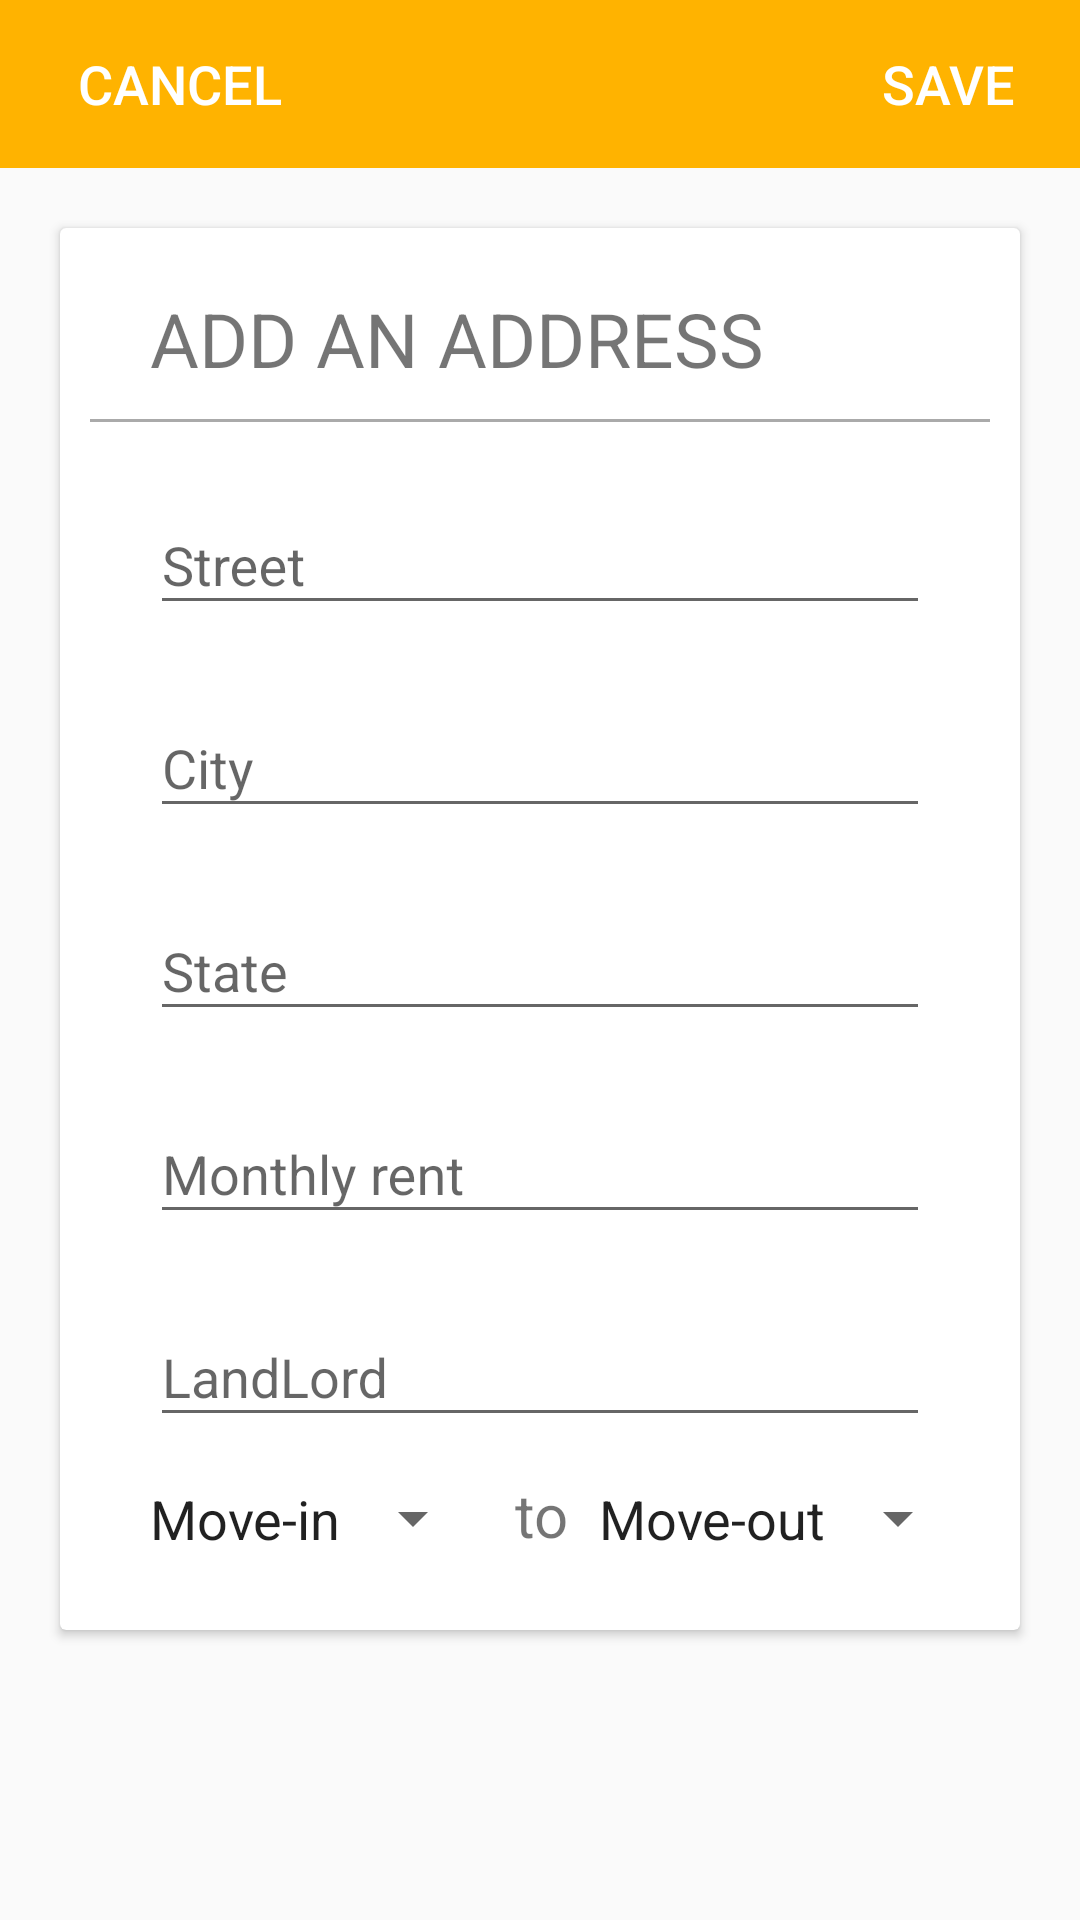

Android layout source for this screen:
<!-- AndroidManifest.xml: application theme AppTheme -->
<!-- res/layout/activity_add_addresses.xml -->
<?xml version="1.0" encoding="utf-8"?>
<LinearLayout
    xmlns:android="http://schemas.android.com/apk/res/android"
    xmlns:tools="http://schemas.android.com/tools"
    xmlns:app="http://schemas.android.com/apk/res-auto"
    android:layout_width="match_parent"
    android:layout_height="match_parent"
    tools:context="com.pischik.nikita.rentalmanager.AddAddresses"
    android:orientation="vertical">

    <include layout="@layout/toolbar"
        android:id="@+id/toolbar"/>

    <android.support.v7.widget.CardView
        xmlns:card_view="http://schemas.android.com/apk/res-auto"
        xmlns:android="http://schemas.android.com/apk/res/android"
        android:layout_width="match_parent"
        android:layout_height="wrap_content"
        android:id="@+id/card_view"
        android:layout_marginTop="20dp"
        android:layout_marginRight="20dp"
        android:layout_marginLeft="20dp"
        card_view:cardBackgroundColor="#FFF">


        <RelativeLayout
        android:orientation="vertical"
        android:layout_width="match_parent"
        android:layout_height="match_parent"
        android:layout_alignTop="@+id/card_view"
        android:layout_alignLeft="@+id/card_view"
        android:layout_alignStart="@+id/card_view"
            android:paddingLeft="10dp"
            android:paddingRight="10dp"
            android:paddingTop="10dp"
            android:paddingBottom="25dp">

              <TextView
                  android:layout_width="wrap_content"
                  android:layout_height="wrap_content"
                  android:text="@string/title_add_new_address"
                  android:layout_marginLeft="20dp"
                  android:layout_marginTop="10dp"
                  android:id="@+id/title"
                  android:textSize="25sp"/>

              <View
                  android:layout_width="match_parent"
                  android:layout_height="1dp"
                  android:layout_marginTop="10dp"
                  android:background="@android:color/darker_gray"
                  android:layout_below="@+id/title"
                  android:id="@+id/separator"/>

            <android.support.design.widget.TextInputLayout
                android:id="@+id/street_edit_hint"
                android:layout_width="match_parent"
                android:layout_height="wrap_content"
                android:layout_marginTop="8dp"
                android:layout_marginLeft="20dp"
                android:layout_marginRight="20dp"
                app:hintTextAppearance="@style/TextLabel"
                android:layout_below="@+id/separator">

                <EditText
                    android:layout_width="match_parent"
                    android:layout_height="wrap_content"
                    android:id="@+id/street_edit_field"
                    android:textSize="@dimen/list_addresses_text_size"
                    android:layout_marginTop="5dp"
                    android:inputType="textAutoComplete"
                    android:maxLength="30"
                    android:maxLines="1"
                    android:hint="@string/street_hint"/>
            </android.support.design.widget.TextInputLayout>

            <android.support.design.widget.TextInputLayout
                android:id="@+id/city_edit_hint"
                android:layout_width="match_parent"
                android:layout_height="wrap_content"
                android:layout_marginTop="8dp"
                android:layout_marginLeft="20dp"
                android:layout_marginRight="20dp"
                app:hintTextAppearance="@style/TextLabel"
                android:layout_below="@+id/street_edit_hint">

                <EditText
                    android:layout_width="match_parent"
                    android:layout_height="wrap_content"
                    android:id="@+id/city_edit_field"
                    android:textSize="@dimen/list_addresses_text_size"
                    android:layout_marginTop="5dp"
                    android:inputType="textAutoComplete"
                    android:maxLength="30"
                    android:maxLines="1"
                    android:hint="@string/city_hint"/>

            </android.support.design.widget.TextInputLayout>

            <android.support.design.widget.TextInputLayout
                android:id="@+id/state_edit_hint"
                android:layout_width="match_parent"
                android:layout_height="wrap_content"
                android:layout_marginTop="8dp"
                android:layout_marginLeft="20dp"
                android:layout_marginRight="20dp"
                app:hintTextAppearance="@style/TextLabel"
                android:layout_below="@+id/city_edit_hint">

                <EditText
                    android:layout_width="match_parent"
                    android:layout_height="wrap_content"
                    android:id="@+id/state_edit_field"
                    android:textSize="@dimen/list_addresses_text_size"
                    android:layout_marginTop="5dp"
                    android:inputType="textAutoComplete"
                    android:maxLength="30"
                    android:maxLines="1"
                    android:hint="@string/state_hint"/>

            </android.support.design.widget.TextInputLayout>

            <android.support.design.widget.TextInputLayout
                android:id="@+id/monthly_rent_edit_hint"
                android:layout_width="match_parent"
                android:layout_height="wrap_content"
                android:layout_marginTop="8dp"
                android:layout_marginLeft="20dp"
                android:layout_marginRight="20dp"
                app:hintTextAppearance="@style/TextLabel"
                android:layout_below="@+id/state_edit_hint">

                <EditText
                    android:layout_width="match_parent"
                    android:layout_height="wrap_content"
                    android:id="@+id/monthly_rent_edit_field"
                    android:textSize="@dimen/list_addresses_text_size"
                    android:layout_marginTop="5dp"
                    android:inputType="numberDecimal"
                    android:maxLength="15"
                    android:hint="@string/rent_hint"/>

            </android.support.design.widget.TextInputLayout>

            <android.support.design.widget.TextInputLayout
                android:id="@+id/landlord_edit_hint"
                android:layout_width="match_parent"
                android:layout_height="wrap_content"
                android:layout_marginTop="8dp"
                android:layout_marginLeft="20dp"
                android:layout_marginRight="20dp"
                app:hintTextAppearance="@style/TextLabel"
                android:layout_below="@+id/monthly_rent_edit_hint">

                <EditText
                    android:layout_width="match_parent"
                    android:layout_height="wrap_content"
                    android:id="@+id/landlord_edit_field"
                    android:textSize="@dimen/list_addresses_text_size"
                    android:layout_marginTop="5dp"
                    android:inputType="textAutoComplete"
                    android:maxLength="30"
                    android:maxLines="1"
                    android:hint="@string/landlord_hint"/>
            </android.support.design.widget.TextInputLayout>

            <TextView
                android:layout_width="wrap_content"
                android:layout_height="wrap_content"
                android:text="@string/date_in_hint"
                android:id="@+id/date_in_field"
                android:layout_below="@+id/landlord_edit_hint"
                android:layout_alignParentLeft="true"
                android:layout_alignParentStart="true"
                android:layout_marginTop="15dp"
                android:textSize="@dimen/list_addresses_text_size"
                android:layout_marginLeft="20dp"
                style="@android:style/Widget.DeviceDefault.Light.Spinner"/>

            <TextView
                android:layout_width="wrap_content"
                android:layout_height="wrap_content"
                android:text="@string/separator_between_date"
                android:id="@+id/separator_between_date"
                android:layout_alignBottom="@+id/date_in_field"
                android:layout_toRightOf="@+id/date_in_field"
                android:layout_toEndOf="@+id/date_in_field"
                android:textSize="@dimen/list_addresses_hint_text_size"
                android:layout_marginLeft="10dp"
                />

            <TextView
                android:layout_width="wrap_content"
                android:layout_height="wrap_content"
                android:text="@string/date_out_hint"
                android:id="@+id/date_out_field"
                android:layout_alignBottom="@+id/separator_between_date"
                android:layout_toRightOf="@+id/separator_between_date"
                android:layout_toEndOf="@+id/separator_between_date"
                android:textSize="@dimen/list_addresses_text_size"
                style="@android:style/Widget.DeviceDefault.Light.Spinner"
                android:layout_marginLeft="10dp" />

        </RelativeLayout>
    </android.support.v7.widget.CardView>




</LinearLayout>
<!-- res/layout/toolbar.xml (included above) -->
<android.support.v7.widget.Toolbar
    xmlns:android="http://schemas.android.com/apk/res/android"
    xmlns:app="http://schemas.android.com/apk/res-auto"
    android:id="@+id/toolbar"
    android:layout_width="match_parent"
    android:layout_height="?attr/actionBarSize"
    android:background="?attr/colorPrimary"
    app:titleTextAppearance="@style/AppTheme.Toolbar.Title"
    app:theme="@style/AppTheme.Toolbar">

    <Button
        android:layout_width="wrap_content"
        android:layout_height="wrap_content"
        android:layout_gravity="right"
        android:id="@+id/add_button_toolbar"
        android:textSize="@dimen/toolbar_button_text_size"
        android:background="@null"
        android:layout_alignParentEnd="true"
        android:layout_alignParentRight="true"
        android:textColor="#FFF"
        android:text="@string/save_action"/>

    <Button
        android:layout_width="wrap_content"
        android:layout_height="wrap_content"
        android:layout_gravity="left"
        android:id="@+id/cancel_button_toolbar"
        android:textSize="@dimen/toolbar_button_text_size"
        android:background="@null"
        android:layout_alignParentEnd="true"
        android:layout_alignParentRight="true"
        android:textColor="#FFF"
        android:text="@string/cancel_action"/>
</android.support.v7.widget.Toolbar>
<!-- resources referenced by this layout -->
<resources>
  <dimen name="list_addresses_hint_text_size">20sp</dimen>
  <dimen name="list_addresses_text_size">18sp</dimen>
  <dimen name="toolbar_button_text_size">18sp</dimen>
  <string name="cancel_action">Cancel</string>
  <string name="city_hint">City</string>
  <string name="date_in_hint">Move-in</string>
  <string name="date_out_hint">Move-out</string>
  <string name="landlord_hint">LandLord</string>
  <string name="rent_hint">Monthly rent</string>
  <string name="save_action">Save</string>
  <string name="separator_between_date">to</string>
  <string name="state_hint">State</string>
  <string name="street_hint">Street</string>
  <string name="title_add_new_address">ADD AN ADDRESS</string>
  <style name="AppTheme.Toolbar" parent="ThemeOverlay.AppCompat.ActionBar">
          
          <item name="colorControlNormal">#FFFF</item>
      </style>
  <style name="AppTheme.Toolbar.Title" parent="TextAppearance.Widget.AppCompat.Toolbar.Title">
          
          <item name="android:textSize">@dimen/abc_text_size_title_material_toolbar</item>
          
          <item name="android:textColor">#FFFF</item>
      </style>
  <style name="TextLabel" parent="TextAppearance.AppCompat">
          <item name="android:textSize">@dimen/list_addresses_hint_text_size</item>
          <item name="android:textColor">@color/accent_color</item>
      </style>
  <style name="AppTheme" parent="Theme.AppCompat.Light.NoActionBar">
          
          <item name="colorPrimary">#FFB300</item>
          <item name="colorPrimaryDark">#FF8F00</item>
          <item name="colorAccent">@color/accent_color</item>
      </style>
  <color name="accent_color">#FF6F00</color>
</resources>
